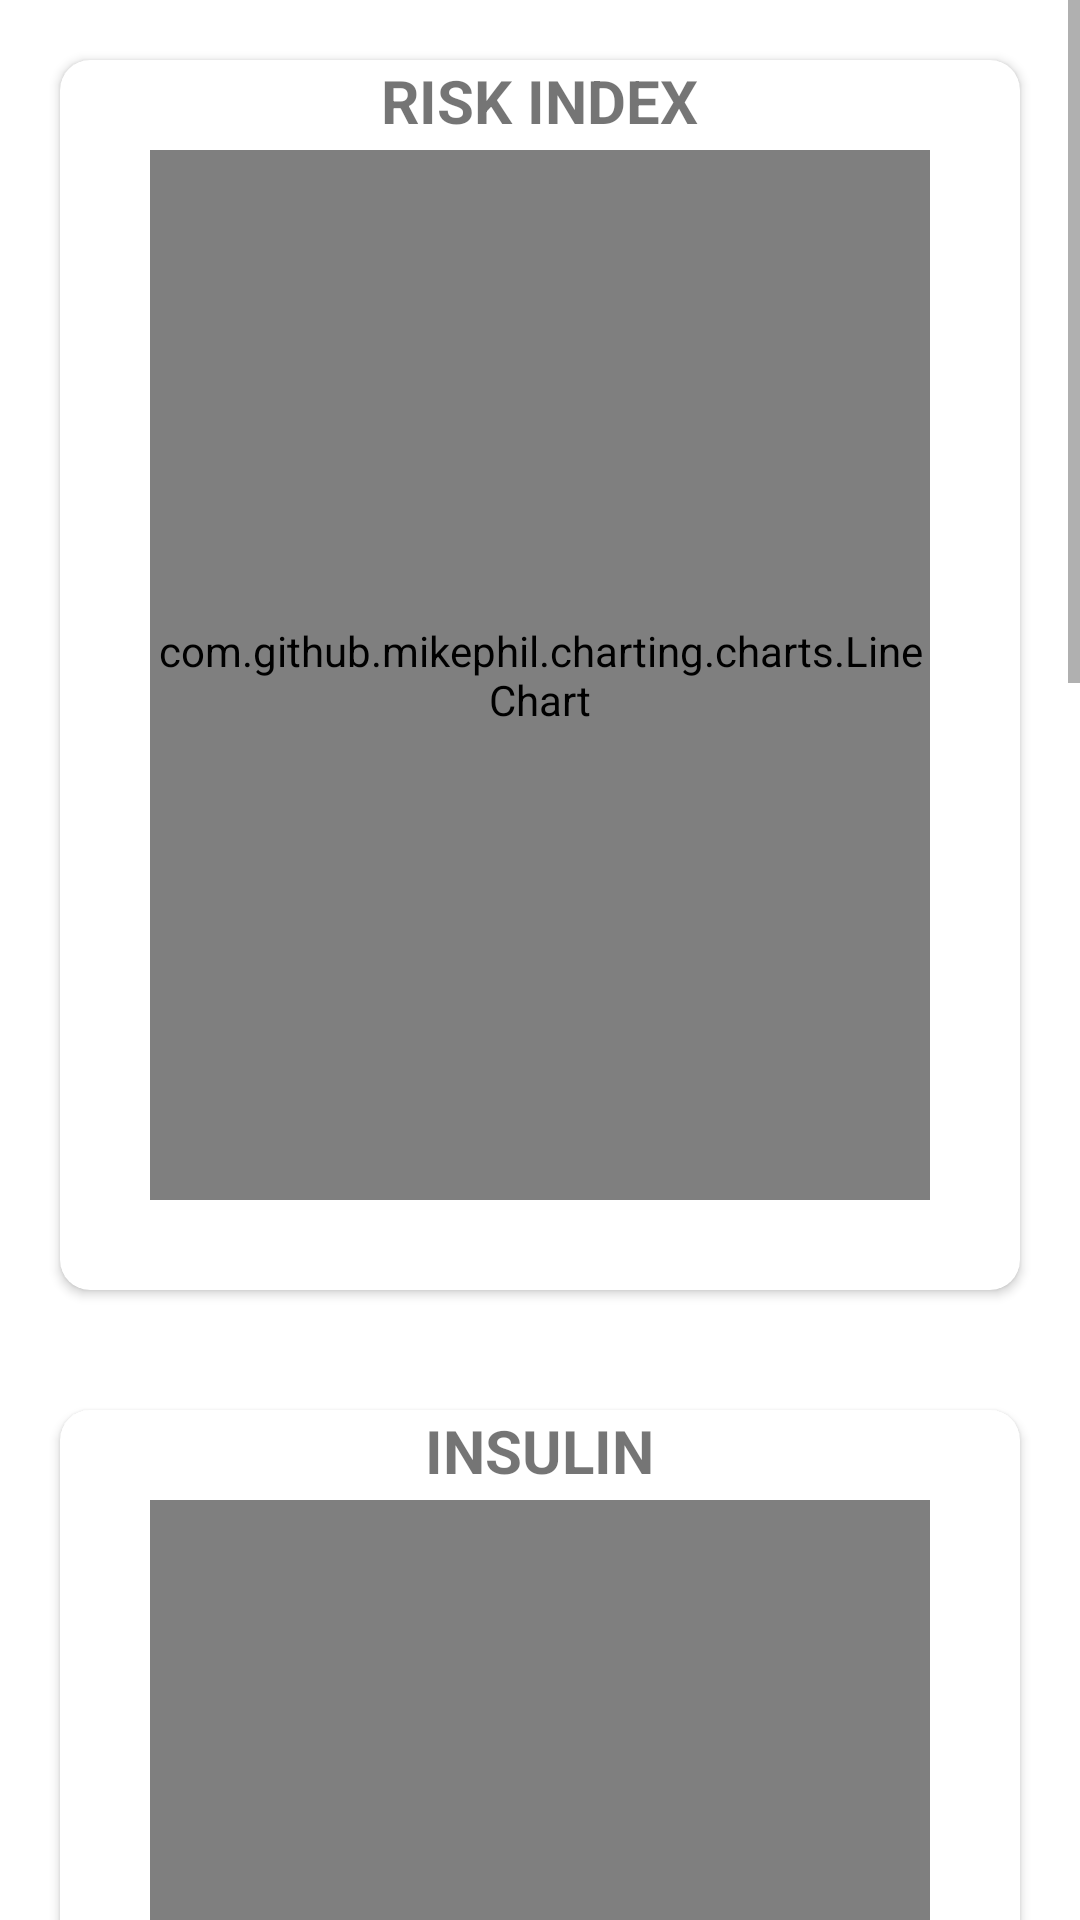

Layout XML and referenced resources for this Android screen:
<!-- AndroidManifest.xml: application theme Theme.Indo -->
<!-- res/layout/fragment_history.xml -->
<?xml version="1.0" encoding="utf-8"?>
<LinearLayout xmlns:android="http://schemas.android.com/apk/res/android"
    xmlns:tools="http://schemas.android.com/tools"
    android:layout_width="match_parent"
    android:layout_height="match_parent"
    xmlns:app="http://schemas.android.com/apk/res-auto"
    tools:context=".history.HistoryFragment">


    <ScrollView
        android:layout_width="match_parent"
        android:layout_height="match_parent">


        <LinearLayout
            android:orientation="vertical"
            android:layout_width="match_parent"
            android:layout_height="match_parent">

            <androidx.cardview.widget.CardView
                android:layout_width="match_parent"
                android:layout_height="wrap_content"
                android:elevation="5dp"
                android:layout_margin="20dp"
                app:cardCornerRadius="10dp">

                <TextView
                    android:textStyle="bold"
                    android:textSize="20sp"
                    android:layout_gravity="center_horizontal"
                    android:layout_width="wrap_content"
                    android:layout_height="wrap_content"
                    android:textAlignment="center"
                    android:text="risk index"
                    android:textAllCaps="true"/>

                <com.github.mikephil.charting.charts.LineChart
                    android:layout_width="match_parent"
                    android:id="@+id/riskIndex_graph"
                    android:layout_height="350dp"
                    android:layout_margin="30dp"/>

            </androidx.cardview.widget.CardView>

            <androidx.cardview.widget.CardView
                android:layout_margin="20dp"
                android:layout_width="match_parent"
                android:layout_height="wrap_content"
                android:elevation="5dp"
                app:cardCornerRadius="10dp">
                <TextView
                    android:textStyle="bold"
                    android:textSize="20sp"
                    android:layout_gravity="center_horizontal"
                    android:layout_width="wrap_content"
                    android:layout_height="wrap_content"
                    android:textAlignment="center"
                    android:text="insulin"
                    android:textAllCaps="true"/>

                <com.github.mikephil.charting.charts.LineChart
                    android:id="@+id/insulin_graph"
                    android:layout_width="match_parent"
                    android:layout_height="350dp"
                    android:layout_margin="30dp" />

            </androidx.cardview.widget.CardView>

            <androidx.cardview.widget.CardView
                android:layout_margin="20dp"
                android:layout_width="match_parent"
                android:layout_height="wrap_content"
                android:elevation="5dp"
                app:cardCornerRadius="10dp">

                <TextView
                    android:textStyle="bold"
                    android:textSize="20sp"
                    android:layout_gravity="center_horizontal"
                    android:layout_width="wrap_content"
                    android:layout_height="wrap_content"
                    android:textAlignment="center"
                    android:text="Cho level "
                    android:textAllCaps="true"/>

                <com.github.mikephil.charting.charts.LineChart
                    android:layout_width="match_parent"
                    android:id="@+id/CHO_graph"
                    android:layout_height="350dp"
                    android:layout_margin="30dp"/>


            </androidx.cardview.widget.CardView>

            <androidx.cardview.widget.CardView
                android:layout_margin="20dp"
                android:layout_width="match_parent"
                android:layout_height="wrap_content"
                android:elevation="5dp"
                app:cardCornerRadius="10dp">

                <TextView
                    android:textStyle="bold"
                    android:textSize="20sp"
                    android:layout_gravity="center_horizontal"
                    android:layout_width="wrap_content"
                    android:layout_height="wrap_content"
                    android:textAlignment="center"
                    android:text="blood glucose"
                    android:textAllCaps="true"/>

                <com.github.mikephil.charting.charts.LineChart
                    android:layout_width="match_parent"
                    android:id="@+id/BG_graph"
                    android:layout_height="350dp"
                    android:layout_margin="30dp"/>

            </androidx.cardview.widget.CardView>







        </LinearLayout>
    </ScrollView>


</LinearLayout>
<!-- resources referenced by this layout -->
<resources>
  <style name="Theme.Indo" parent="Theme.MaterialComponents.DayNight.DarkActionBar">
          
          <item name="colorPrimary">@color/purple_500</item>
          <item name="colorPrimaryVariant">@color/purple_700</item>
          <item name="colorOnPrimary">@color/white</item>
          
          <item name="colorSecondary">@color/teal_200</item>
          <item name="colorSecondaryVariant">@color/teal_700</item>
          <item name="colorOnSecondary">@color/black</item>
          
          <item name="android:statusBarColor" tools:targetApi="l">?attr/colorPrimaryVariant</item>
          
      </style>
  <!-- not gathered from this repository: default colours our renderer supplied (Android Studio template values) -->
  <color name="purple_500">#FF6200EE</color>
  <color name="purple_700">#FF3700B3</color>
  <color name="teal_200">#FF03DAC5</color>
  <color name="teal_700">#FF018786</color>
  <color name="black">#FF000000</color>
  <color name="white">#FFFFFFFF</color>
</resources>
